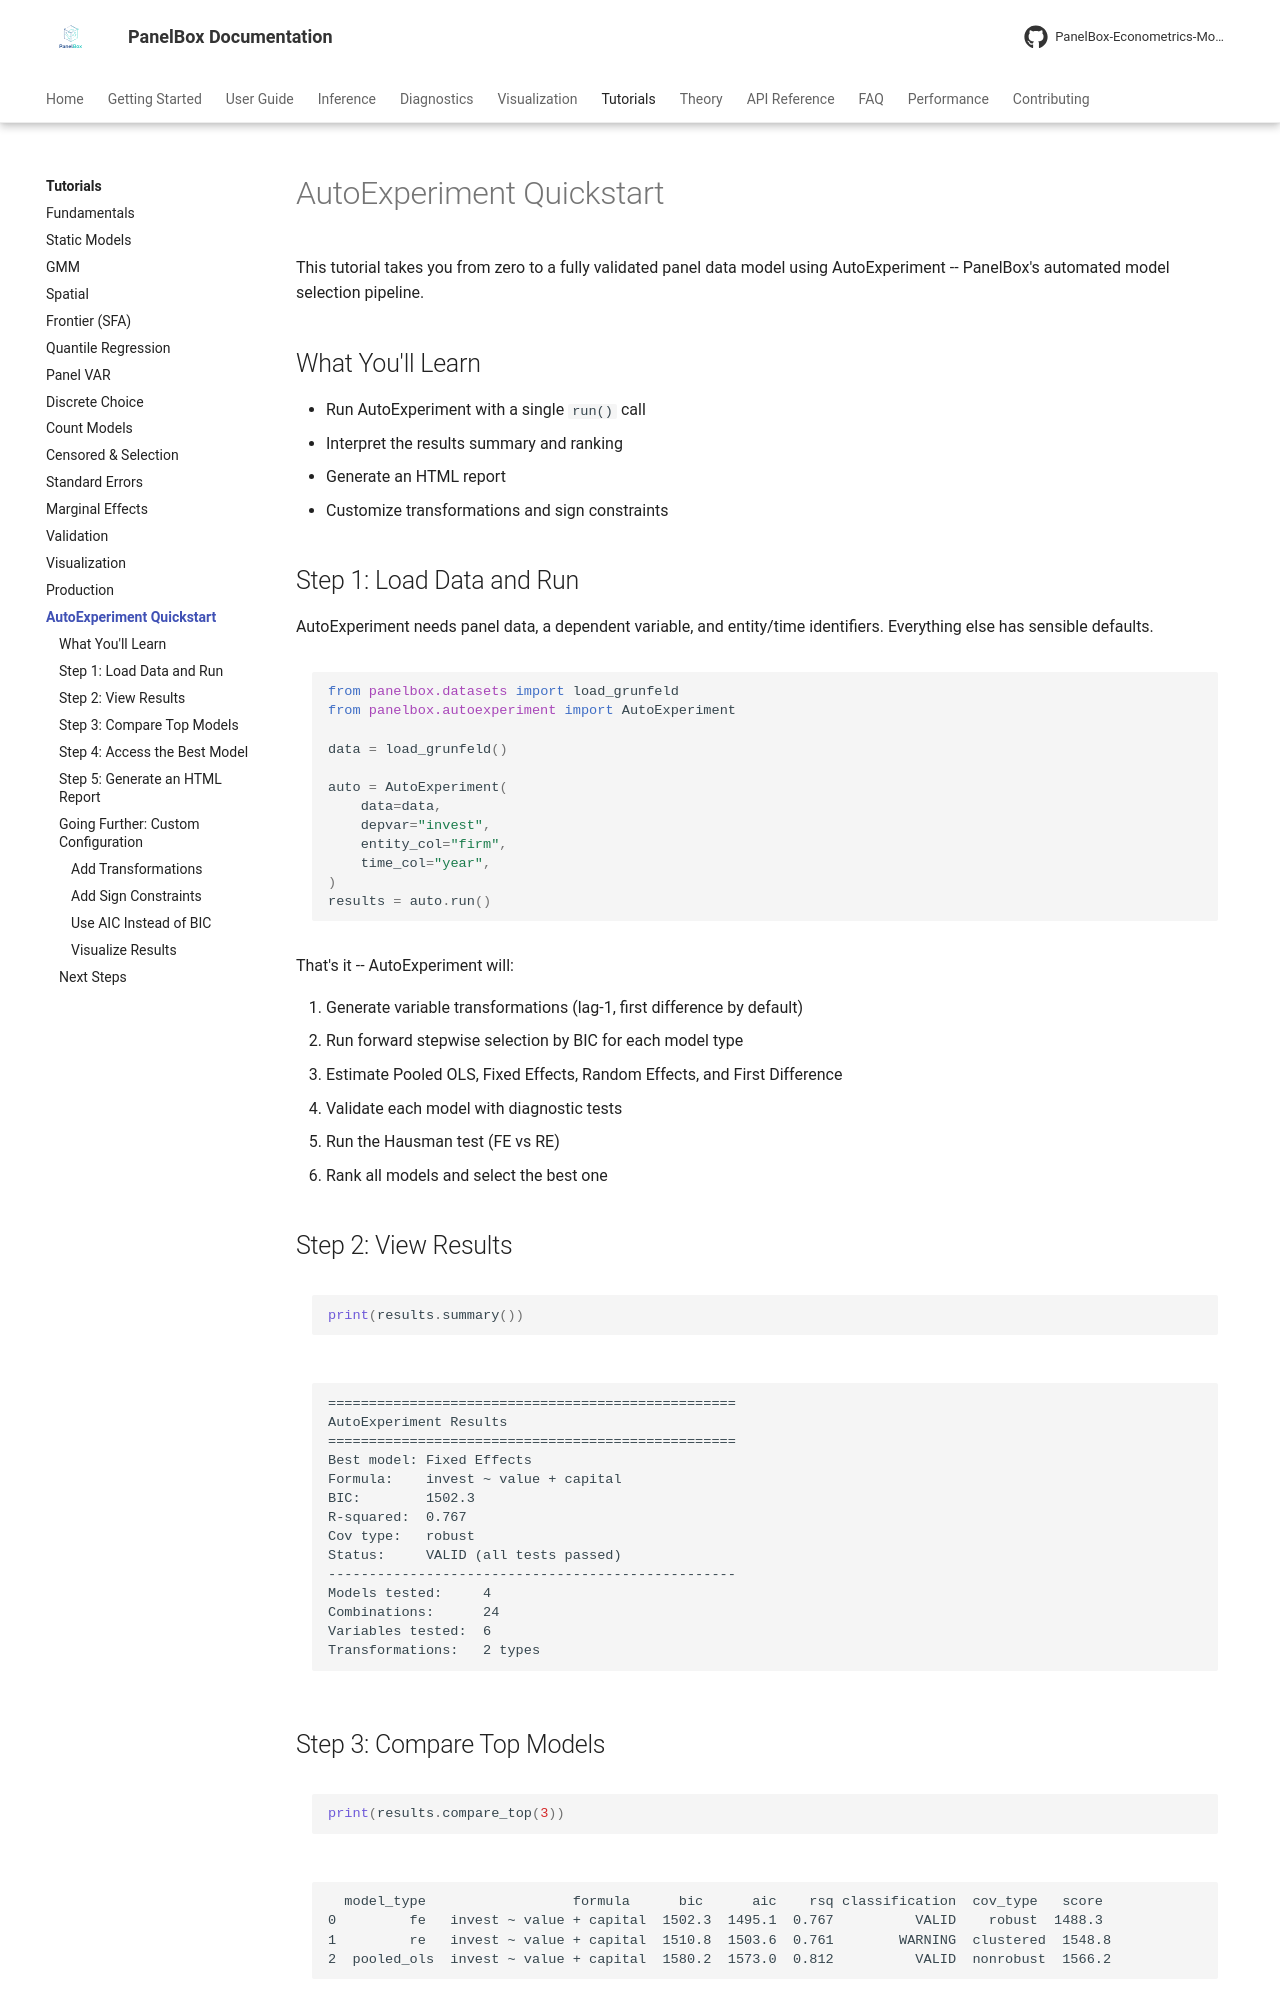

repository: PanelBox-Econometrics-Model/panelbox · page: tutorials/autoexperiment-quickstart/index.html · generator: mkdocs

---
title: "AutoExperiment Quickstart"
description: "From zero to automated model selection in 10 lines of code"
---

# AutoExperiment Quickstart

This tutorial takes you from zero to a fully validated panel data model using AutoExperiment -- PanelBox's automated model selection pipeline.

## What You'll Learn

- Run AutoExperiment with a single `run()` call
- Interpret the results summary and ranking
- Generate an HTML report
- Customize transformations and sign constraints

## Step 1: Load Data and Run

AutoExperiment needs panel data, a dependent variable, and entity/time identifiers. Everything else has sensible defaults.

```python
from panelbox.datasets import load_grunfeld
from panelbox.autoexperiment import AutoExperiment

data = load_grunfeld()

auto = AutoExperiment(
    data=data,
    depvar="invest",
    entity_col="firm",
    time_col="year",
)
results = auto.run()
```

That's it -- AutoExperiment will:

1. Generate variable transformations (lag-1, first difference by default)
2. Run forward stepwise selection by BIC for each model type
3. Estimate Pooled OLS, Fixed Effects, Random Effects, and First Difference
4. Validate each model with diagnostic tests
5. Run the Hausman test (FE vs RE)
6. Rank all models and select the best one

## Step 2: View Results

```python
print(results.summary())
```

```text
==================================================
AutoExperiment Results
==================================================
Best model: Fixed Effects
Formula:    invest ~ value + capital
BIC:        1502.3
R-squared:  0.767
Cov type:   robust
Status:     VALID (all tests passed)
--------------------------------------------------
Models tested:     4
Combinations:      24
Variables tested:  6
Transformations:   2 types
```
